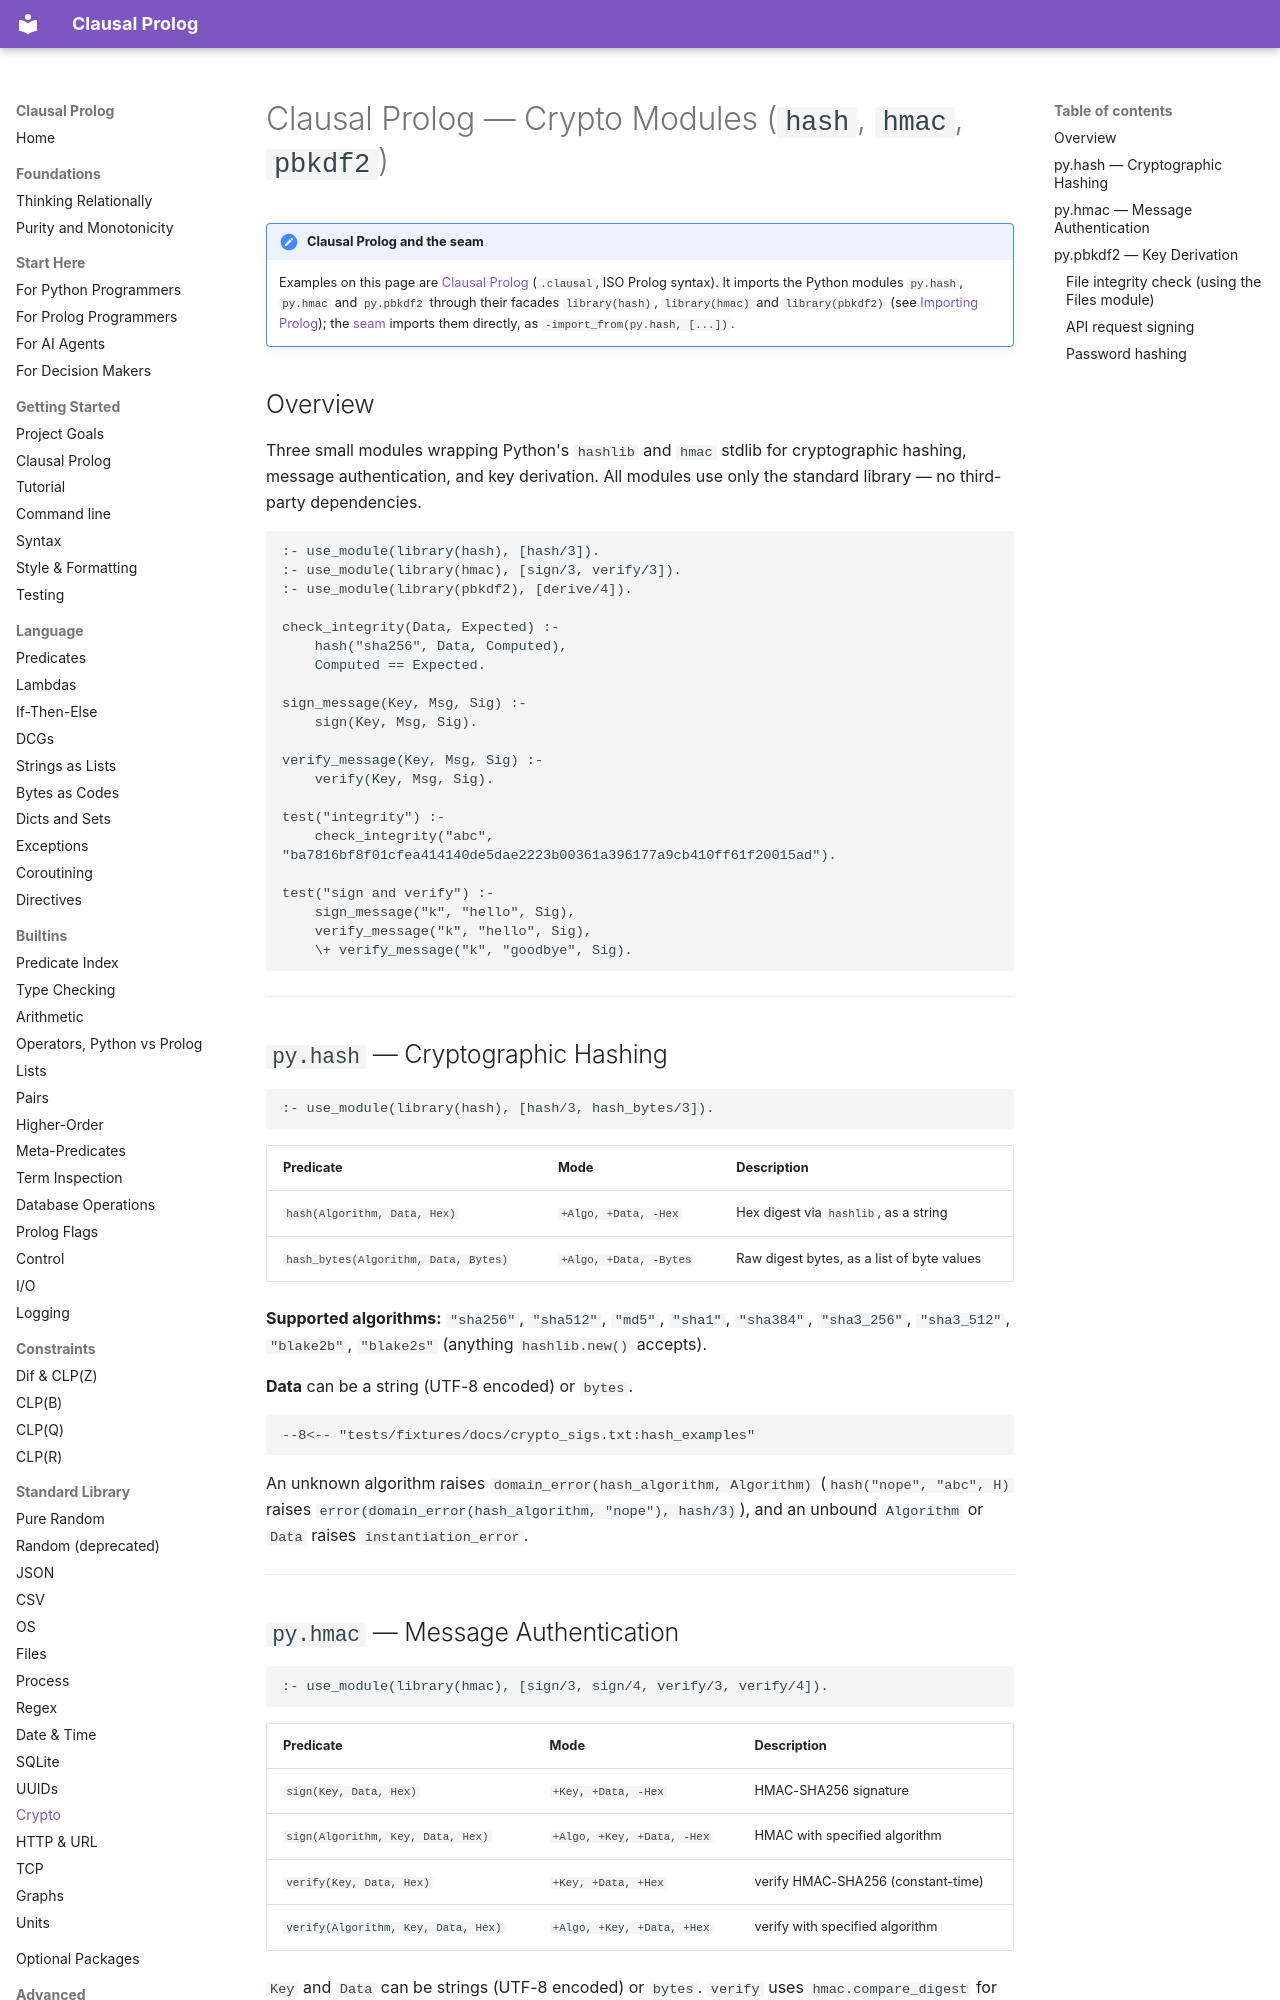

repository: neurosymbolica/clausal-prolog · page: crypto/index.html · generator: mkdocs

# Clausal Prolog — Crypto Modules (`hash`, `hmac`, `pbkdf2`)

!!! note "Clausal Prolog and the seam"

    Examples on this page are [Clausal Prolog](clausal_prolog.md)
    (`.clausal`, ISO Prolog syntax). It imports the Python modules `py.hash`,
    `py.hmac` and `py.pbkdf2` through their facades `library(hash)`,
    `library(hmac)` and `library(pbkdf2)` (see
    [Importing Prolog](importing_prolog.md)); the [seam](syntax.md) imports
    them directly, as `-import_from(py.hash, [...])`.

## Overview

Three small modules wrapping Python's `hashlib` and `hmac` stdlib for
cryptographic hashing, message authentication, and key derivation. All modules
use only the standard library — no third-party dependencies.

```clausal
:- use_module(library(hash), [hash/3]).
:- use_module(library(hmac), [sign/3, verify/3]).
:- use_module(library(pbkdf2), [derive/4]).

check_integrity(Data, Expected) :-
    hash("sha256", Data, Computed),
    Computed == Expected.

sign_message(Key, Msg, Sig) :-
    sign(Key, Msg, Sig).

verify_message(Key, Msg, Sig) :-
    verify(Key, Msg, Sig).

test("integrity") :-
    check_integrity("abc", "ba7816bf8f01cfea414140de5dae2223b00361a396177a9cb410ff61f20015ad").

test("sign and verify") :-
    sign_message("k", "hello", Sig),
    verify_message("k", "hello", Sig),
    \+ verify_message("k", "goodbye", Sig).
```

---

## `py.hash` — Cryptographic Hashing

```clausal
:- use_module(library(hash), [hash/3, hash_bytes/3]).
```

| Predicate | Mode | Description |
|-----------|------|-------------|
| `hash(Algorithm, Data, Hex)` | `+Algo, +Data, -Hex` | Hex digest via `hashlib`, as a string |
| `hash_bytes(Algorithm, Data, Bytes)` | `+Algo, +Data, -Bytes` | Raw digest bytes, as a list of byte values |

**Supported algorithms:** `"sha256"`, `"sha512"`, `"md5"`, `"sha1"`, `"sha384"`,
`"sha3_256"`, `"sha3_512"`, `"blake2b"`, `"blake2s"` (anything `hashlib.new()` accepts).

**Data** can be a string (UTF-8 encoded) or `bytes`.

```text
--8<-- "tests/fixtures/docs/crypto_sigs.txt:hash_examples"
```

An unknown algorithm raises `domain_error(hash_algorithm, Algorithm)`
(`hash("nope", "abc", H)` raises
`error(domain_error(hash_algorithm, "nope"), hash/3)`), and an unbound
`Algorithm` or `Data` raises `instantiation_error`.

---
